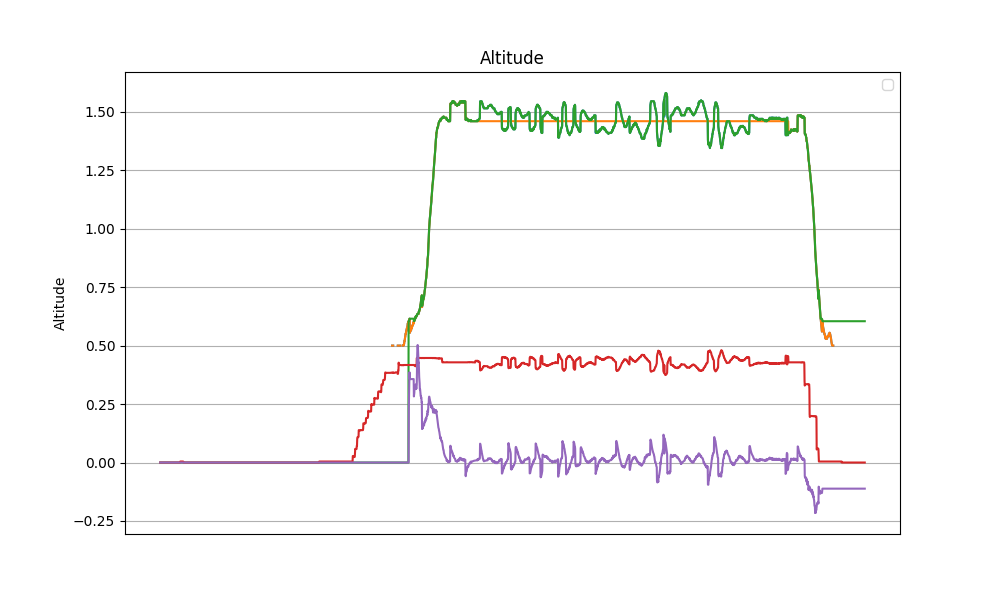

The data file committed next to this chart (first rows):
datetime, z, z_ref, z_hat, v_hat, alpha_1, alpha_0, tau
2024-04-11 13:56:57.659734, nan, nan, 0.0, 0.0, 20.0, -10.0, 0.0
2024-04-11 13:56:57.682978, nan, nan, 0.0, 0.0, 20.0, -10.0, 0.0
2024-04-11 13:56:57.707154, nan, nan, 0.0, 0.0, 20.0, -10.0, 0.0
2024-04-11 13:56:57.730747, nan, nan, 0.0, 0.0, 20.0, -10.0, 0.0
2024-04-11 13:56:57.753458, nan, nan, 0.0, 0.0, 20.0, -10.0, 0.0
2024-04-11 13:56:57.776733, nan, nan, 0.0, 0.0, 20.0, -10.0, 0.0
2024-04-11 13:56:57.800215, nan, nan, 0.0, 0.0, 20.0, -10.0, 0.0
2024-04-11 13:56:57.823037, nan, nan, 0.0, 0.0, 20.0, -10.0, 0.0
2024-04-11 13:56:57.846073, nan, nan, 0.0, 0.0, 20.0, -10.0, 0.0
2024-04-11 13:56:57.869011, nan, nan, 0.0, 0.0, 20.0, -10.0, 0.0
2024-04-11 13:56:57.891721, nan, nan, 0.0, 0.0, 20.0, -10.0, 0.0
2024-04-11 13:56:57.914896, nan, nan, 0.0, 0.0, 20.0, -10.0, 0.0
2024-04-11 13:56:57.937598, nan, nan, 0.0, 0.0, 20.0, -10.0, 0.0
2024-04-11 13:56:57.960185, nan, nan, 0.0, 0.0, 20.0, -10.0, 0.0
2024-04-11 13:56:57.984231, nan, nan, 0.0, 0.0, 20.0, -10.0, 0.0
2024-04-11 13:56:58.006962, nan, nan, 0.0, 0.0, 20.0, -10.0, 0.0
2024-04-11 13:56:58.030800, nan, nan, 0.0, 0.0, 20.0, -10.0, 0.0
2024-04-11 13:56:58.057228, nan, nan, 0.0, 0.0, 20.0, -10.0, 0.0
2024-04-11 13:56:58.084184, nan, nan, 0.0, 0.0, 20.0, -10.0, 0.0
2024-04-11 13:56:58.110579, nan, nan, 0.0, 0.0, 20.0, -10.0, 0.0
2024-04-11 13:56:58.135519, nan, nan, 0.0, 0.0, 20.0, -10.0, 0.0
2024-04-11 13:56:58.158203, nan, nan, 0.0, 0.0, 20.0, -10.0, 0.0
2024-04-11 13:56:58.181704, nan, nan, 0.0, 0.0, 20.0, -10.0, 0.0
2024-04-11 13:56:58.205148, nan, nan, 0.0, 0.0, 20.0, -10.0, 0.0
2024-04-11 13:56:58.227884, nan, nan, 0.0, 0.0, 20.0, -10.0, 0.0
2024-04-11 13:56:58.251574, nan, nan, 0.0, 0.0, 20.0, -10.0, 0.0
2024-04-11 13:56:58.274292, nan, nan, 0.0, 0.0, 20.0, -10.0, 0.0
2024-04-11 13:56:58.296998, nan, nan, 0.0, 0.0, 20.0, -10.0, 0.0
2024-04-11 13:56:58.320306, nan, nan, 0.0, 0.0, 20.0, -10.0, 0.0
2024-04-11 13:56:58.343016, nan, nan, 0.0, 0.0, 20.0, -10.0, 0.0
2024-04-11 13:56:58.365798, nan, nan, 0.0, 0.0, 20.0, -10.0, 0.0
2024-04-11 13:56:58.388821, nan, nan, 0.0, 0.0, 20.0, -10.0, 0.0
2024-04-11 13:56:58.411522, nan, nan, 0.0, 0.0, 20.0, -10.0, 0.0
2024-04-11 13:56:58.434314, nan, nan, 0.0, 0.0, 20.0, -10.0, 0.0
2024-04-11 13:56:58.457205, nan, nan, 0.0, 0.0, 20.0, -10.0, 0.0
2024-04-11 13:56:58.479963, nan, nan, 0.0, 0.0, 20.0, -10.0, 0.0
2024-04-11 13:56:58.503076, nan, nan, 0.0, 0.0, 20.0, -10.0, 0.0
2024-04-11 13:56:58.525769, nan, nan, 0.0, 0.0, 20.0, -10.0, 0.0
2024-04-11 13:56:58.548344, nan, nan, 0.0, 0.0, 20.0, -10.0, 0.0
2024-04-11 13:56:58.571320, nan, nan, 0.0, 0.0, 20.0, -10.0, 0.0
2024-04-11 13:56:58.594075, nan, nan, 0.0, 0.0, 20.0, -10.0, 0.0
2024-04-11 13:56:58.617148, nan, nan, 0.0, 0.0, 20.0, -10.0, 0.0
2024-04-11 13:56:58.641843, nan, nan, 0.0, 0.0, 20.0, -10.0, 0.0
2024-04-11 13:56:58.664680, nan, nan, 0.0, 0.0, 20.0, -10.0, 0.0
2024-04-11 13:56:58.687472, nan, nan, 0.0, 0.0, 20.0, -10.0, 0.0
2024-04-11 13:56:58.710927, nan, nan, 0.0, 0.0, 20.0, -10.0, 0.0
2024-04-11 13:56:58.733649, nan, nan, 0.0, 0.0, 20.0, -10.0, 0.0
2024-04-11 13:56:58.756819, nan, nan, 0.0, 0.0, 20.0, -10.0, 0.0
2024-04-11 13:56:58.779431, nan, nan, 0.0, 0.0, 20.0, -10.0, 0.0
2024-04-11 13:56:58.802113, nan, nan, 0.0, 0.0, 20.0, -10.0, 0.0
2024-04-11 13:56:58.825041, nan, nan, 0.0, 0.0, 20.0, -10.0, 0.0
2024-04-11 13:56:58.847658, nan, nan, 0.0, 0.0, 20.0, -10.0, 0.0
2024-04-11 13:56:58.881526, nan, nan, 0.0, 0.0, 20.0, -10.0, 0.0
2024-04-11 13:56:58.909244, nan, nan, 0.0, 0.0, 20.0, -10.0, 0.0
2024-04-11 13:56:58.932456, nan, nan, 0.0, 0.0, 20.0, -10.0, 0.0
2024-04-11 13:56:58.954814, nan, nan, 0.0, 0.0, 20.0, -10.0, 0.0
2024-04-11 13:56:58.977862, nan, nan, 0.0, 0.0, 20.0, -10.0, 0.0
2024-04-11 13:56:59.000471, nan, nan, 0.0, 0.0, 20.0, -10.0, 0.0
2024-04-11 13:56:59.023551, nan, nan, 0.0, 0.0, 20.0, -10.0, 0.0
2024-04-11 13:56:59.046990, nan, nan, 0.0, 0.0, 20.0, -10.0, 0.0
... 3,135 more rows
